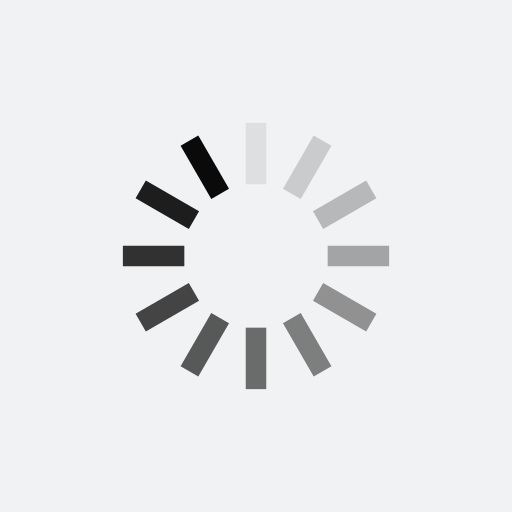
t = 0.00 s
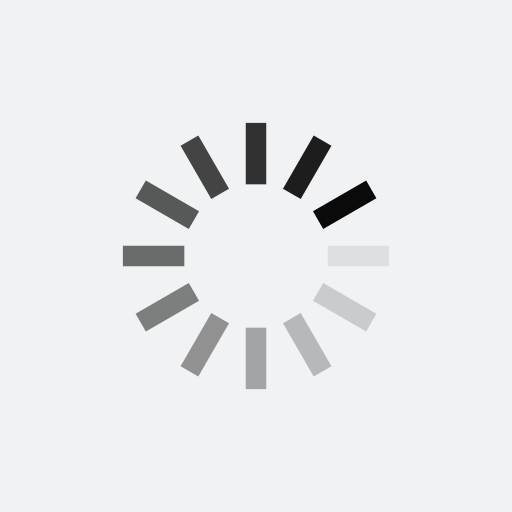
t = 1.00 s
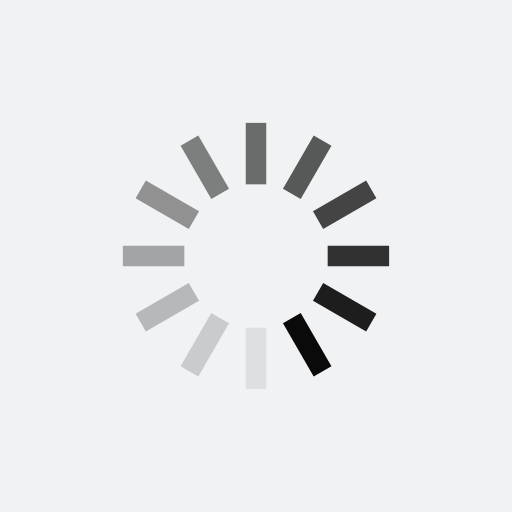
t = 2.00 s
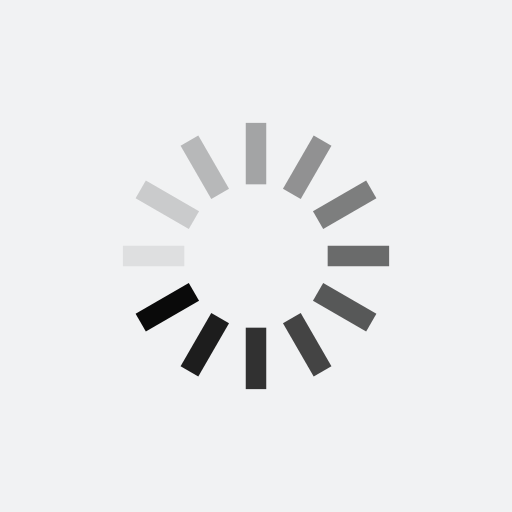
t = 3.00 s

The animated SVG that drew these frames (rendered in a browser with its animation timeline set to each time). Animation: 12 SMIL elements (animate=12); one cycle of 4.00 s, repeats indefinitely.

<?xml version="1.0" encoding="utf-8"?>
<svg xmlns="http://www.w3.org/2000/svg" xmlns:xlink="http://www.w3.org/1999/xlink" style="margin: auto; background: rgb(241, 242, 243) none repeat scroll 0% 0%; display: block; shape-rendering: auto;" width="101px" height="101px" viewBox="0 0 100 100" preserveAspectRatio="xMidYMid">
<g transform="rotate(0 50 50)">
  <rect x="48" y="24" rx="0" ry="0" width="4" height="12" fill="#0a0a0a">
    <animate attributeName="opacity" values="1;0" keyTimes="0;1" dur="4s" begin="-3.6666666666666665s" repeatCount="indefinite"></animate>
  </rect>
</g><g transform="rotate(30 50 50)">
  <rect x="48" y="24" rx="0" ry="0" width="4" height="12" fill="#0a0a0a">
    <animate attributeName="opacity" values="1;0" keyTimes="0;1" dur="4s" begin="-3.3333333333333335s" repeatCount="indefinite"></animate>
  </rect>
</g><g transform="rotate(60 50 50)">
  <rect x="48" y="24" rx="0" ry="0" width="4" height="12" fill="#0a0a0a">
    <animate attributeName="opacity" values="1;0" keyTimes="0;1" dur="4s" begin="-3s" repeatCount="indefinite"></animate>
  </rect>
</g><g transform="rotate(90 50 50)">
  <rect x="48" y="24" rx="0" ry="0" width="4" height="12" fill="#0a0a0a">
    <animate attributeName="opacity" values="1;0" keyTimes="0;1" dur="4s" begin="-2.6666666666666665s" repeatCount="indefinite"></animate>
  </rect>
</g><g transform="rotate(120 50 50)">
  <rect x="48" y="24" rx="0" ry="0" width="4" height="12" fill="#0a0a0a">
    <animate attributeName="opacity" values="1;0" keyTimes="0;1" dur="4s" begin="-2.3333333333333335s" repeatCount="indefinite"></animate>
  </rect>
</g><g transform="rotate(150 50 50)">
  <rect x="48" y="24" rx="0" ry="0" width="4" height="12" fill="#0a0a0a">
    <animate attributeName="opacity" values="1;0" keyTimes="0;1" dur="4s" begin="-2s" repeatCount="indefinite"></animate>
  </rect>
</g><g transform="rotate(180 50 50)">
  <rect x="48" y="24" rx="0" ry="0" width="4" height="12" fill="#0a0a0a">
    <animate attributeName="opacity" values="1;0" keyTimes="0;1" dur="4s" begin="-1.6666666666666667s" repeatCount="indefinite"></animate>
  </rect>
</g><g transform="rotate(210 50 50)">
  <rect x="48" y="24" rx="0" ry="0" width="4" height="12" fill="#0a0a0a">
    <animate attributeName="opacity" values="1;0" keyTimes="0;1" dur="4s" begin="-1.3333333333333333s" repeatCount="indefinite"></animate>
  </rect>
</g><g transform="rotate(240 50 50)">
  <rect x="48" y="24" rx="0" ry="0" width="4" height="12" fill="#0a0a0a">
    <animate attributeName="opacity" values="1;0" keyTimes="0;1" dur="4s" begin="-1s" repeatCount="indefinite"></animate>
  </rect>
</g><g transform="rotate(270 50 50)">
  <rect x="48" y="24" rx="0" ry="0" width="4" height="12" fill="#0a0a0a">
    <animate attributeName="opacity" values="1;0" keyTimes="0;1" dur="4s" begin="-0.6666666666666666s" repeatCount="indefinite"></animate>
  </rect>
</g><g transform="rotate(300 50 50)">
  <rect x="48" y="24" rx="0" ry="0" width="4" height="12" fill="#0a0a0a">
    <animate attributeName="opacity" values="1;0" keyTimes="0;1" dur="4s" begin="-0.3333333333333333s" repeatCount="indefinite"></animate>
  </rect>
</g><g transform="rotate(330 50 50)">
  <rect x="48" y="24" rx="0" ry="0" width="4" height="12" fill="#0a0a0a">
    <animate attributeName="opacity" values="1;0" keyTimes="0;1" dur="4s" begin="0s" repeatCount="indefinite"></animate>
  </rect>
</g>
<!-- [ldio] generated by https://loading.io/ --></svg>